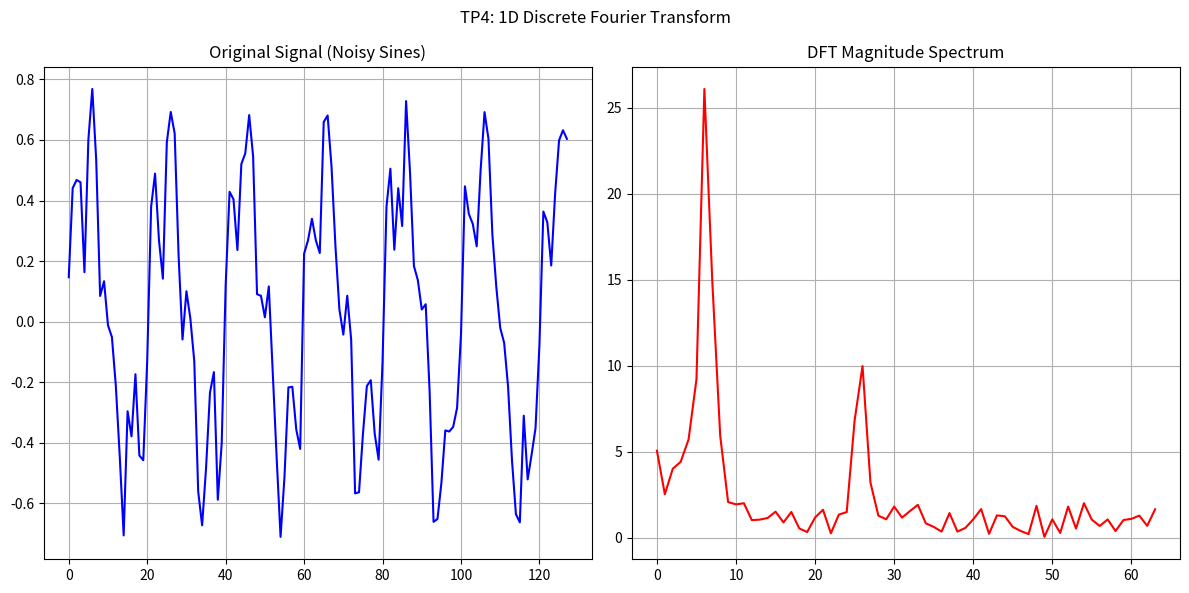

Generate this figure with matplotlib:
"""
1D Discrete Fourier Transform (DFT).
"""
import numpy as np
import matplotlib.pyplot as plt
import os


output_dir = 'Chap4/sortie'
if not os.path.exists(output_dir):
    os.makedirs(output_dir)


N = 128
n = np.arange(N)
f = 0.5 * np.sin(2 * np.pi * n / 20) + 0.2 * np.sin(2 * np.pi * n / 5) + 0.1 * np.random.randn(N)


F = np.zeros(N, dtype=complex)
for u in range(N):
    for k in range(N):
        F[u] += f[k] * np.exp(-2j * np.pi * u * k / N)

magnitude = np.abs(F)


output_path = os.path.join(output_dir, 'output_tp4_dft_1d.png')


plt.figure(figsize=(12, 6))

plt.subplot(1, 2, 1)
plt.plot(n, f, color='blue')
plt.title('Original Signal (Noisy Sines)')
plt.grid(True)

plt.subplot(1, 2, 2)
plt.plot(n[:N//2], magnitude[:N//2], color='red') 
plt.title('DFT Magnitude Spectrum')
plt.grid(True)

plt.suptitle('TP4: 1D Discrete Fourier Transform')
plt.tight_layout()
plt.savefig(output_path)
plt.show()
